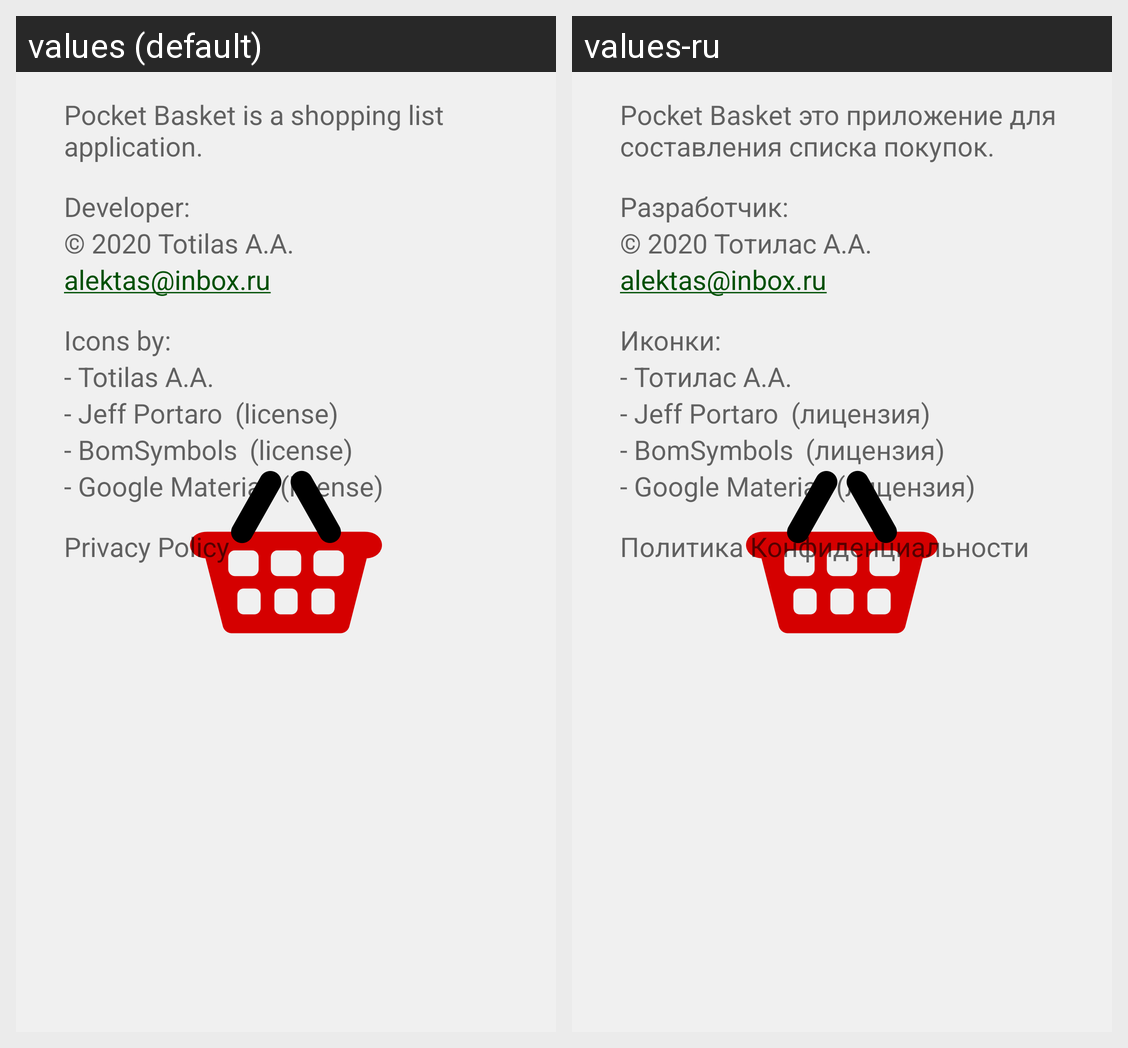

Strings drawn on this Android screen and how each of the app's shown locales translates them:
Android screen res/layout/layout_about.xml rendered under 2 locales, left to right: values (default), values-ru. Device: Nexus 5 (rendered at 1080×1920; each locale shown at half size, 540×960, under a caption strip naming it); theme Theme.Main.Splash.
Strings drawn on this screen, with the default value and each locale's value (text and hints the layout hard-codes, and strings that could not be matched under every locale, appear in the picture but are not listed):

about_msg
  values: Pocket Basket is a shopping list application.
  values-ru: Pocket Basket это приложение для составления списка покупок.

about_developer
  values: Developer:
  values-ru: Разработчик:

about_developer_name
  values: © 2020 Totilas A.A.
  values-ru: © 2020 Тотилас А.А.

about_email
  values: alektas@inbox.ru
  values-ru: alektas@inbox.ru  [not translated; the default value is used]

about_icons_by
  values: Icons by:
  values-ru: Иконки:

about_alektas
  values: - Totilas A.A.
  values-ru: - Тотилас А.А.

about_jeff_portaro
  values: - Jeff Portaro
  values-ru: - Jeff Portaro  [not translated; the default value is used]

about_license
  values: (license)
  values-ru: (лицензия)

about_bomsymbols
  values: - BomSymbols
  values-ru: - BomSymbols  [not translated; the default value is used]

about_google_material
  values: - Google Material
  values-ru: - Google Material  [not translated; the default value is used]

privacy_policy_label
  values: Privacy Policy
  values-ru: Политика Конфиденциальности
